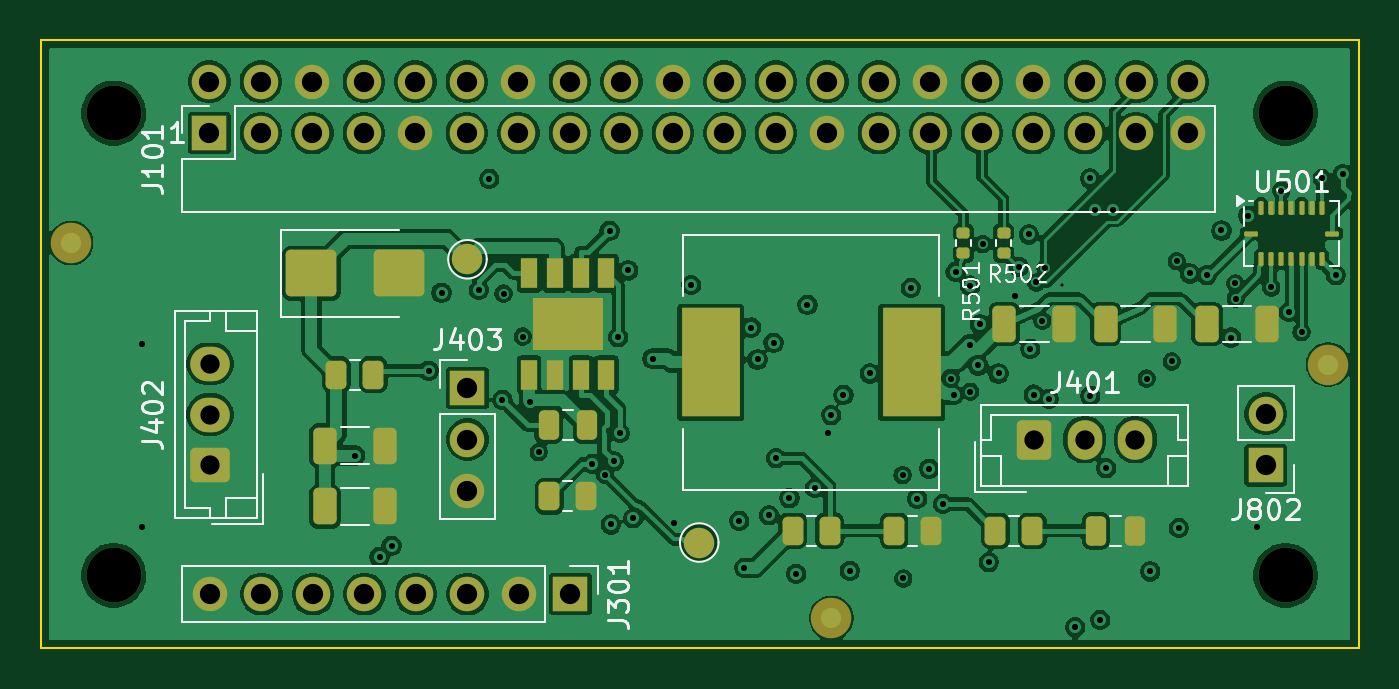
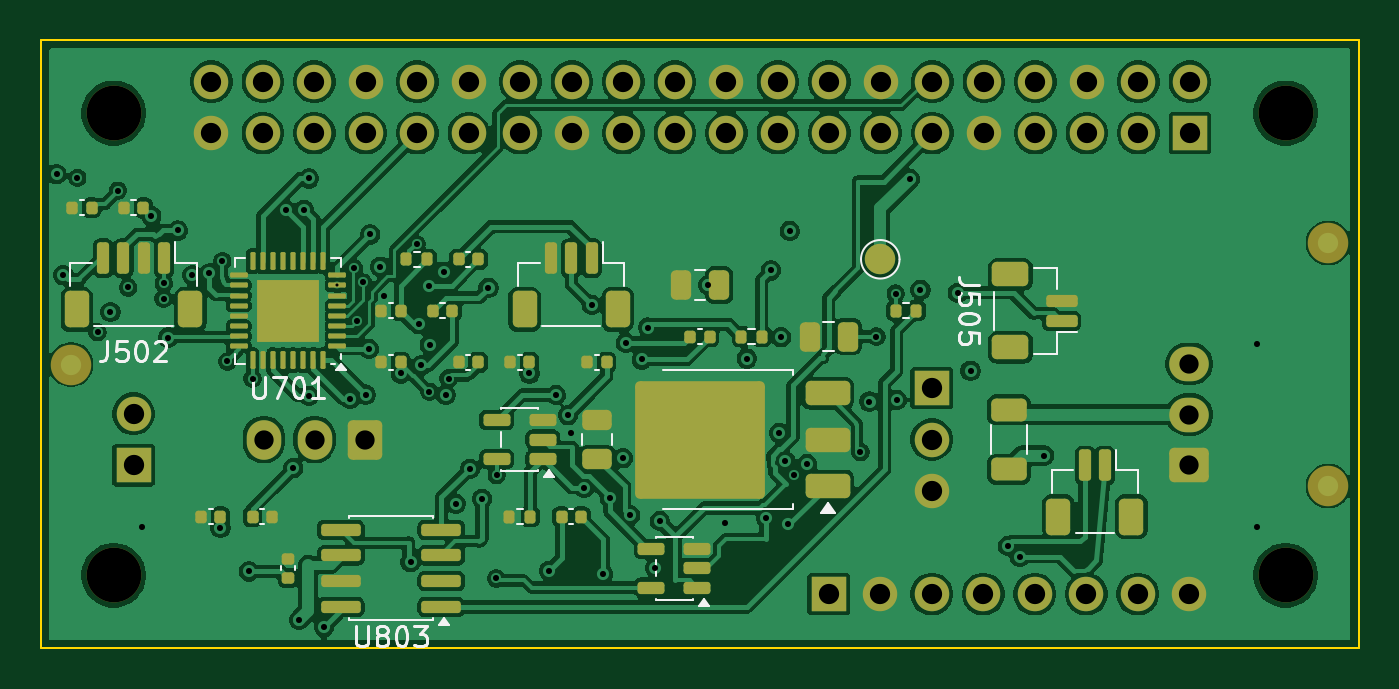
Circuit board: 11 layer files. Board 65.0 x 30.0 mm.
- bottom_copper: custom_hat_rev_a-B_Cu.gbl (257539 bytes)
- bottom_mask: custom_hat_rev_a-B_Mask.gbs (9032 bytes)
- paste: custom_hat_rev_a-B_Paste.gbp (6789 bytes)
- bottom_silk: custom_hat_rev_a-B_Silkscreen.gbo (18529 bytes)
- outline: custom_hat_rev_a-Edge_Cuts.gm1 (699 bytes)
- top_copper: custom_hat_rev_a-F_Cu.gtl (249250 bytes)
- top_mask: custom_hat_rev_a-F_Mask.gts (6271 bytes)
- paste: custom_hat_rev_a-F_Paste.gtp (3749 bytes)
- top_silk: custom_hat_rev_a-F_Silkscreen.gto (28210 bytes)
- drill: custom_hat_rev_a-in2-back.drl (335 bytes)
- drill: custom_hat_rev_a.drl (3111 bytes)

=== bottom_copper: custom_hat_rev_a-B_Cu.gbl (257539 bytes, source omitted) ===
=== bottom_mask: custom_hat_rev_a-B_Mask.gbs (9032 bytes, source omitted) ===
=== paste: custom_hat_rev_a-B_Paste.gbp (6789 bytes, source omitted) ===
=== bottom_silk: custom_hat_rev_a-B_Silkscreen.gbo (18529 bytes, source omitted) ===
=== outline: custom_hat_rev_a-Edge_Cuts.gm1 ===
%TF.GenerationSoftware,KiCad,Pcbnew,10.0.7*%
%TF.CreationDate,2026-10-31T01:03:16+08:00*%
%TF.ProjectId,custom_hat_rev_a,63757374-6f6d-45f6-9861-745f7265765f,rev?*%
%TF.SameCoordinates,Original*%
%TF.FileFunction,Profile,NP*%
%FSLAX46Y46*%
G04 Gerber Fmt 4.6, Leading zero omitted, Abs format (unit mm)*
G04 Created by KiCad (PCBNEW 10.0.7) date 2026-10-31 01:03:16*
%MOMM*%
%LPD*%
G01*
G04 APERTURE LIST*
%TA.AperFunction,Profile*%
%ADD10C,0.100000*%
%TD*%
G04 APERTURE END LIST*
D10*
X100000000Y-100000000D02*
X165000000Y-100000000D01*
X100000000Y-130000000D02*
X100000000Y-100000000D01*
X165000000Y-100000000D02*
X165000000Y-130000000D01*
X165000000Y-130000000D02*
X100000000Y-130000000D01*
M02*

=== top_copper: custom_hat_rev_a-F_Cu.gtl (249250 bytes, source omitted) ===
=== top_mask: custom_hat_rev_a-F_Mask.gts ===
%TF.GenerationSoftware,KiCad,Pcbnew,10.0.7*%
%TF.CreationDate,2026-10-31T01:03:16+08:00*%
%TF.ProjectId,custom_hat_rev_a,63757374-6f6d-45f6-9861-745f7265765f,rev?*%
%TF.SameCoordinates,Original*%
%TF.FileFunction,Soldermask,Top*%
%TF.FilePolarity,Negative*%
%FSLAX46Y46*%
G04 Gerber Fmt 4.6, Leading zero omitted, Abs format (unit mm)*
G04 Created by KiCad (PCBNEW 10.0.7) date 2026-10-31 01:03:16*
%MOMM*%
%LPD*%
G01*
G04 APERTURE LIST*
G04 Aperture macros list*
%AMRoundRect*
0 Rectangle with rounded corners*
0 $1 Rounding radius*
0 $2 $3 $4 $5 $6 $7 $8 $9 X,Y pos of 4 corners*
0 Add a 4 corners polygon primitive as box body*
4,1,4,$2,$3,$4,$5,$6,$7,$8,$9,$2,$3,0*
0 Add four circle primitives for the rounded corners*
1,1,$1+$1,$2,$3*
1,1,$1+$1,$4,$5*
1,1,$1+$1,$6,$7*
1,1,$1+$1,$8,$9*
0 Add four rect primitives between the rounded corners*
20,1,$1+$1,$2,$3,$4,$5,0*
20,1,$1+$1,$4,$5,$6,$7,0*
20,1,$1+$1,$6,$7,$8,$9,0*
20,1,$1+$1,$8,$9,$2,$3,0*%
G04 Aperture macros list end*
%ADD10RoundRect,0.135000X0.185000X-0.135000X0.185000X0.135000X-0.185000X0.135000X-0.185000X-0.135000X0*%
%ADD11RoundRect,0.250000X-0.325000X-0.650000X0.325000X-0.650000X0.325000X0.650000X-0.325000X0.650000X0*%
%ADD12RoundRect,0.250000X-1.000000X-0.900000X1.000000X-0.900000X1.000000X0.900000X-1.000000X0.900000X0*%
%ADD13RoundRect,0.250000X0.725000X-0.600000X0.725000X0.600000X-0.725000X0.600000X-0.725000X-0.600000X0*%
%ADD14O,1.950000X1.700000*%
%ADD15RoundRect,0.062500X-0.062500X-0.275000X0.062500X-0.275000X0.062500X0.275000X-0.062500X0.275000X0*%
%ADD16RoundRect,0.062500X-0.275000X-0.062500X0.275000X-0.062500X0.275000X0.062500X-0.275000X0.062500X0*%
%ADD17C,2.700000*%
%ADD18C,1.500000*%
%ADD19R,1.700000X1.700000*%
%ADD20C,1.700000*%
%ADD21RoundRect,0.250000X-0.250000X-0.475000X0.250000X-0.475000X0.250000X0.475000X-0.250000X0.475000X0*%
%ADD22RoundRect,0.250000X-0.262500X-0.450000X0.262500X-0.450000X0.262500X0.450000X-0.262500X0.450000X0*%
%ADD23RoundRect,0.250000X-0.600000X-0.725000X0.600000X-0.725000X0.600000X0.725000X-0.600000X0.725000X0*%
%ADD24O,1.700000X1.950000*%
%ADD25R,0.802000X1.505000*%
%ADD26R,3.502000X2.613000*%
%ADD27C,2.000000*%
%ADD28R,2.900000X5.400000*%
G04 APERTURE END LIST*
D10*
%TO.C,R501*%
X145500000Y-110510000D03*
X145500000Y-109490000D03*
%TD*%
D11*
%TO.C,C307*%
X157525000Y-114000000D03*
X160475000Y-114000000D03*
%TD*%
D12*
%TO.C,D301*%
X113350000Y-111500000D03*
X117650000Y-111500000D03*
%TD*%
D13*
%TO.C,J402*%
X108350000Y-120970000D03*
D14*
X108350000Y-118470000D03*
X108350000Y-115970000D03*
%TD*%
D11*
%TO.C,C303*%
X114025000Y-120000000D03*
X116975000Y-120000000D03*
%TD*%
D10*
%TO.C,R502*%
X147500000Y-110510000D03*
X147500000Y-109490000D03*
%TD*%
D11*
%TO.C,C305*%
X147525000Y-114000000D03*
X150475000Y-114000000D03*
%TD*%
D15*
%TO.C,U501*%
X160190000Y-108277500D03*
X160690000Y-108277500D03*
X161190000Y-108277500D03*
X161690000Y-108277500D03*
X162190000Y-108277500D03*
X162690000Y-108277500D03*
X163190000Y-108277500D03*
D16*
X163702500Y-109540000D03*
D15*
X163190000Y-110802500D03*
X162690000Y-110802500D03*
X162190000Y-110802500D03*
X161690000Y-110802500D03*
X161190000Y-110802500D03*
X160690000Y-110802500D03*
X160190000Y-110802500D03*
D16*
X159677500Y-109540000D03*
%TD*%
D17*
%TO.C,H1*%
X103600000Y-103600000D03*
%TD*%
%TO.C,H3*%
X103600000Y-126400000D03*
%TD*%
D18*
%TO.C,TP801*%
X121050000Y-110810000D03*
%TD*%
D19*
%TO.C,J403*%
X121050000Y-117160000D03*
D20*
X121050000Y-119700000D03*
X121050000Y-122240000D03*
%TD*%
D21*
%TO.C,C301*%
X152050000Y-124200000D03*
X153950000Y-124200000D03*
%TD*%
D11*
%TO.C,C306*%
X152525000Y-114000000D03*
X155475000Y-114000000D03*
%TD*%
D22*
%TO.C,R304*%
X147087500Y-124200000D03*
X148912500Y-124200000D03*
%TD*%
%TO.C,R303*%
X125087500Y-122500000D03*
X126912500Y-122500000D03*
%TD*%
D11*
%TO.C,C304*%
X114025000Y-123000000D03*
X116975000Y-123000000D03*
%TD*%
D22*
%TO.C,R305*%
X114587500Y-116500000D03*
X116412500Y-116500000D03*
%TD*%
D23*
%TO.C,J401*%
X148990000Y-119700000D03*
D24*
X151490000Y-119700000D03*
X153990000Y-119700000D03*
%TD*%
D25*
%TO.C,U301*%
X124095000Y-111502500D03*
X125365000Y-111502500D03*
X126635000Y-111502500D03*
X127905000Y-111502500D03*
X127905000Y-116497500D03*
X126635000Y-116497500D03*
X125365000Y-116497500D03*
X124095000Y-116497500D03*
D26*
X126000000Y-114000000D03*
%TD*%
D22*
%TO.C,R302*%
X142087500Y-124200000D03*
X143912500Y-124200000D03*
%TD*%
D27*
%TO.C,FID1*%
X101500000Y-110000000D03*
%TD*%
D22*
%TO.C,R301*%
X137087500Y-124200000D03*
X138912500Y-124200000D03*
%TD*%
D19*
%TO.C,J802*%
X160420000Y-120970000D03*
D20*
X160420000Y-118430000D03*
%TD*%
D19*
%TO.C,J301*%
X126130000Y-127320000D03*
D20*
X123590000Y-127320000D03*
X121050000Y-127320000D03*
X118510000Y-127320000D03*
X115970000Y-127320000D03*
X113430000Y-127320000D03*
X110890000Y-127320000D03*
X108350000Y-127320000D03*
%TD*%
D17*
%TO.C,H2*%
X161400000Y-103600000D03*
%TD*%
D18*
%TO.C,TP803*%
X132480000Y-124780000D03*
%TD*%
D21*
%TO.C,C302*%
X125050000Y-119000000D03*
X126950000Y-119000000D03*
%TD*%
D28*
%TO.C,L301*%
X133050000Y-115900000D03*
X142950000Y-115900000D03*
%TD*%
D27*
%TO.C,FID2*%
X163500000Y-116000000D03*
%TD*%
%TO.C,FID3*%
X139000000Y-128500000D03*
%TD*%
D19*
%TO.C,J101*%
X108320000Y-104590000D03*
D20*
X108320000Y-102050000D03*
X110860000Y-104590000D03*
X110860000Y-102050000D03*
X113400000Y-104590000D03*
X113400000Y-102050000D03*
X115940000Y-104590000D03*
X115940000Y-102050000D03*
X118480000Y-104590000D03*
X118480000Y-102050000D03*
X121020000Y-104590000D03*
X121020000Y-102050000D03*
X123560000Y-104590000D03*
X123560000Y-102050000D03*
X126100000Y-104590000D03*
X126100000Y-102050000D03*
X128640000Y-104590000D03*
X128640000Y-102050000D03*
X131180000Y-104590000D03*
X131180000Y-102050000D03*
X133720000Y-104590000D03*
X133720000Y-102050000D03*
X136260000Y-104590000D03*
X136260000Y-102050000D03*
X138800000Y-104590000D03*
X138800000Y-102050000D03*
X141340000Y-104590000D03*
X141340000Y-102050000D03*
X143880000Y-104590000D03*
X143880000Y-102050000D03*
X146420000Y-104590000D03*
X146420000Y-102050000D03*
X148960000Y-104590000D03*
X148960000Y-102050000D03*
X151500000Y-104590000D03*
X151500000Y-102050000D03*
X154040000Y-104590000D03*
X154040000Y-102050000D03*
X156580000Y-104590000D03*
X156580000Y-102050000D03*
%TD*%
D17*
%TO.C,H4*%
X161400000Y-126400000D03*
%TD*%
M02*

=== paste: custom_hat_rev_a-F_Paste.gtp ===
%TF.GenerationSoftware,KiCad,Pcbnew,10.0.7*%
%TF.CreationDate,2026-10-31T01:03:16+08:00*%
%TF.ProjectId,custom_hat_rev_a,63757374-6f6d-45f6-9861-745f7265765f,rev?*%
%TF.SameCoordinates,Original*%
%TF.FileFunction,Paste,Top*%
%TF.FilePolarity,Positive*%
%FSLAX46Y46*%
G04 Gerber Fmt 4.6, Leading zero omitted, Abs format (unit mm)*
G04 Created by KiCad (PCBNEW 10.0.7) date 2026-10-31 01:03:16*
%MOMM*%
%LPD*%
G01*
G04 APERTURE LIST*
G04 Aperture macros list*
%AMRoundRect*
0 Rectangle with rounded corners*
0 $1 Rounding radius*
0 $2 $3 $4 $5 $6 $7 $8 $9 X,Y pos of 4 corners*
0 Add a 4 corners polygon primitive as box body*
4,1,4,$2,$3,$4,$5,$6,$7,$8,$9,$2,$3,0*
0 Add four circle primitives for the rounded corners*
1,1,$1+$1,$2,$3*
1,1,$1+$1,$4,$5*
1,1,$1+$1,$6,$7*
1,1,$1+$1,$8,$9*
0 Add four rect primitives between the rounded corners*
20,1,$1+$1,$2,$3,$4,$5,0*
20,1,$1+$1,$4,$5,$6,$7,0*
20,1,$1+$1,$6,$7,$8,$9,0*
20,1,$1+$1,$8,$9,$2,$3,0*%
G04 Aperture macros list end*
%ADD10RoundRect,0.135000X0.185000X-0.135000X0.185000X0.135000X-0.185000X0.135000X-0.185000X-0.135000X0*%
%ADD11RoundRect,0.250000X-0.325000X-0.650000X0.325000X-0.650000X0.325000X0.650000X-0.325000X0.650000X0*%
%ADD12RoundRect,0.250000X-1.000000X-0.900000X1.000000X-0.900000X1.000000X0.900000X-1.000000X0.900000X0*%
%ADD13RoundRect,0.062500X-0.062500X-0.275000X0.062500X-0.275000X0.062500X0.275000X-0.062500X0.275000X0*%
%ADD14RoundRect,0.062500X-0.275000X-0.062500X0.275000X-0.062500X0.275000X0.062500X-0.275000X0.062500X0*%
%ADD15RoundRect,0.250000X-0.250000X-0.475000X0.250000X-0.475000X0.250000X0.475000X-0.250000X0.475000X0*%
%ADD16RoundRect,0.250000X-0.262500X-0.450000X0.262500X-0.450000X0.262500X0.450000X-0.262500X0.450000X0*%
%ADD17R,0.802000X1.505000*%
%ADD18R,3.502000X2.613000*%
%ADD19R,2.900000X5.400000*%
G04 APERTURE END LIST*
D10*
%TO.C,R501*%
X145500000Y-110510000D03*
X145500000Y-109490000D03*
%TD*%
D11*
%TO.C,C307*%
X157525000Y-114000000D03*
X160475000Y-114000000D03*
%TD*%
D12*
%TO.C,D301*%
X113350000Y-111500000D03*
X117650000Y-111500000D03*
%TD*%
D11*
%TO.C,C303*%
X114025000Y-120000000D03*
X116975000Y-120000000D03*
%TD*%
D10*
%TO.C,R502*%
X147500000Y-110510000D03*
X147500000Y-109490000D03*
%TD*%
D11*
%TO.C,C305*%
X147525000Y-114000000D03*
X150475000Y-114000000D03*
%TD*%
D13*
%TO.C,U501*%
X160190000Y-108277500D03*
X160690000Y-108277500D03*
X161190000Y-108277500D03*
X161690000Y-108277500D03*
X162190000Y-108277500D03*
X162690000Y-108277500D03*
X163190000Y-108277500D03*
D14*
X163702500Y-109540000D03*
D13*
X163190000Y-110802500D03*
X162690000Y-110802500D03*
X162190000Y-110802500D03*
X161690000Y-110802500D03*
X161190000Y-110802500D03*
X160690000Y-110802500D03*
X160190000Y-110802500D03*
D14*
X159677500Y-109540000D03*
%TD*%
D15*
%TO.C,C301*%
X152050000Y-124200000D03*
X153950000Y-124200000D03*
%TD*%
D11*
%TO.C,C306*%
X152525000Y-114000000D03*
X155475000Y-114000000D03*
%TD*%
D16*
%TO.C,R304*%
X147087500Y-124200000D03*
X148912500Y-124200000D03*
%TD*%
%TO.C,R303*%
X125087500Y-122500000D03*
X126912500Y-122500000D03*
%TD*%
D11*
%TO.C,C304*%
X114025000Y-123000000D03*
X116975000Y-123000000D03*
%TD*%
D16*
%TO.C,R305*%
X114587500Y-116500000D03*
X116412500Y-116500000D03*
%TD*%
D17*
%TO.C,U301*%
X124095000Y-111502500D03*
X125365000Y-111502500D03*
X126635000Y-111502500D03*
X127905000Y-111502500D03*
X127905000Y-116497500D03*
X126635000Y-116497500D03*
X125365000Y-116497500D03*
X124095000Y-116497500D03*
D18*
X126000000Y-114000000D03*
%TD*%
D16*
%TO.C,R302*%
X142087500Y-124200000D03*
X143912500Y-124200000D03*
%TD*%
%TO.C,R301*%
X137087500Y-124200000D03*
X138912500Y-124200000D03*
%TD*%
D15*
%TO.C,C302*%
X125050000Y-119000000D03*
X126950000Y-119000000D03*
%TD*%
D19*
%TO.C,L301*%
X133050000Y-115900000D03*
X142950000Y-115900000D03*
%TD*%
M02*

=== top_silk: custom_hat_rev_a-F_Silkscreen.gto (28210 bytes, source omitted) ===
=== drill: custom_hat_rev_a-in2-back.drl ===
M48
; DRILL file KiCad 10.0.7 date 2026-10-31T01:03:17
; FORMAT={-:-/ absolute / metric / decimal}
; #@! TF.CreationDate,2026-10-31T01:03:17+08:00
; #@! TF.GenerationSoftware,Kicad,Pcbnew,10.0.7
; #@! TF.FileFunction,Plated,3,4,Blind
FMAT,2
METRIC
; #@! TA.AperFunction,Plated,Buried,ViaDrill
T1C0.150
%
G90
G05
T1
X150.362Y-112.1
M30

=== drill: custom_hat_rev_a.drl ===
M48
; DRILL file KiCad 10.0.7 date 2026-10-31T01:03:17
; FORMAT={-:-/ absolute / metric / decimal}
; #@! TF.CreationDate,2026-10-31T01:03:17+08:00
; #@! TF.GenerationSoftware,Kicad,Pcbnew,10.0.7
; #@! TF.FileFunction,MixedPlating,1,4
FMAT,2
METRIC
; #@! TA.AperFunction,Plated,PTH,ViaDrill
T1C0.300
; #@! TA.AperFunction,Plated,PTH,ComponentDrill
T2C0.950
; #@! TA.AperFunction,Plated,PTH,ComponentDrill
T3C1.000
; #@! TA.AperFunction,NonPlated,NPTH,ComponentDrill
T4C2.700
%
G90
G05
T1
X105.0Y-115.0
X105.0Y-124.0
X115.509Y-120.491
X116.715Y-125.484
X117.303Y-124.943
X119.137Y-116.304
X119.769Y-112.456
X121.61Y-112.313
X122.128Y-106.838
X122.772Y-117.745
X122.83Y-112.5
X123.78Y-114.62
X124.121Y-117.825
X124.57Y-120.32
X127.202Y-120.897
X127.83Y-121.43
X128.055Y-109.405
X128.119Y-123.885
X128.268Y-120.775
X128.48Y-114.648
X128.564Y-119.375
X128.982Y-111.357
X129.226Y-123.586
X130.179Y-115.706
X131.252Y-123.803
X132.08Y-112.08
X134.457Y-123.715
X134.694Y-126.023
X135.045Y-114.177
X135.355Y-115.749
X135.921Y-123.436
X136.143Y-114.926
X136.278Y-120.62
X136.926Y-122.588
X137.264Y-126.316
X137.817Y-113.059
X138.185Y-122.083
X138.85Y-119.375
X138.99Y-118.497
X139.593Y-117.501
X139.91Y-126.167
X140.89Y-116.44
X142.51Y-121.45
X142.54Y-126.55
X142.912Y-112.216
X143.232Y-122.617
X143.826Y-121.137
X144.515Y-122.875
X144.88Y-116.69
X145.025Y-117.5
X145.125Y-111.425
X145.813Y-115.015
X145.837Y-112.11
X145.84Y-117.34
X146.247Y-116.048
X146.325Y-114.014
X146.46Y-110.06
X146.758Y-125.743
X147.24Y-116.44
X148.065Y-112.6
X148.25Y-111.175
X148.744Y-109.584
X148.808Y-115.227
X148.974Y-117.486
X149.1Y-111.95
X149.4Y-113.85
X149.55Y-111.25
X149.726Y-117.698
X151.026Y-128.947
X151.765Y-106.825
X151.769Y-117.544
X152.021Y-108.363
X152.259Y-128.597
X152.551Y-121.118
X152.909Y-108.363
X154.55Y-116.69
X154.728Y-126.203
X155.79Y-115.85
X156.04Y-110.9
X156.13Y-124.06
X156.675Y-111.51
X157.515Y-111.593
X158.236Y-109.39
X158.709Y-114.67
X158.92Y-112.0
X158.94Y-112.75
X159.55Y-108.66
X160.0Y-124.0
X160.69Y-112.2
X161.19Y-107.43
X161.558Y-113.411
X162.19Y-114.4
X163.19Y-106.8
X163.878Y-111.593
X164.215Y-106.612
T2
X108.35Y-115.97
X108.35Y-118.47
X108.35Y-120.97
X148.99Y-119.7
X151.49Y-119.7
X153.99Y-119.7
T3
X108.32Y-102.05
X108.32Y-104.59
X108.35Y-127.32
X110.86Y-102.05
X110.86Y-104.59
X110.89Y-127.32
X113.4Y-102.05
X113.4Y-104.59
X113.43Y-127.32
X115.94Y-102.05
X115.94Y-104.59
X115.97Y-127.32
X118.48Y-102.05
X118.48Y-104.59
X118.51Y-127.32
X121.02Y-102.05
X121.02Y-104.59
X121.05Y-117.16
X121.05Y-119.7
X121.05Y-122.24
X121.05Y-127.32
X123.56Y-102.05
X123.56Y-104.59
X123.59Y-127.32
X126.1Y-102.05
X126.1Y-104.59
X126.13Y-127.32
X128.64Y-102.05
X128.64Y-104.59
X131.18Y-102.05
X131.18Y-104.59
X133.72Y-102.05
X133.72Y-104.59
X136.26Y-102.05
X136.26Y-104.59
X138.8Y-102.05
X138.8Y-104.59
X141.34Y-102.05
X141.34Y-104.59
X143.88Y-102.05
X143.88Y-104.59
X146.42Y-102.05
X146.42Y-104.59
X148.96Y-102.05
X148.96Y-104.59
X151.5Y-102.05
X151.5Y-104.59
X154.04Y-102.05
X154.04Y-104.59
X156.58Y-102.05
X156.58Y-104.59
X160.42Y-118.43
X160.42Y-120.97
T4
X103.6Y-103.6
X103.6Y-126.4
X161.4Y-103.6
X161.4Y-126.4
M30
